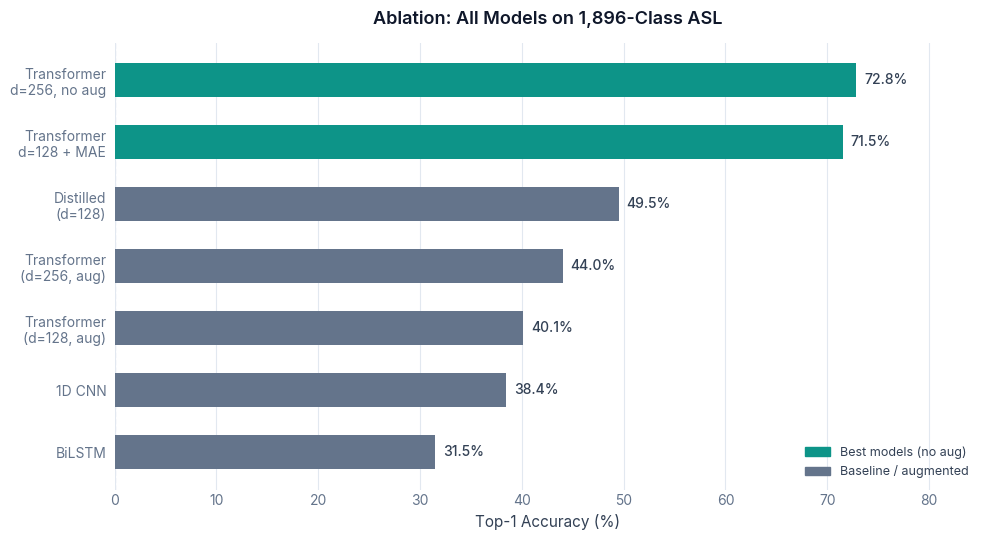
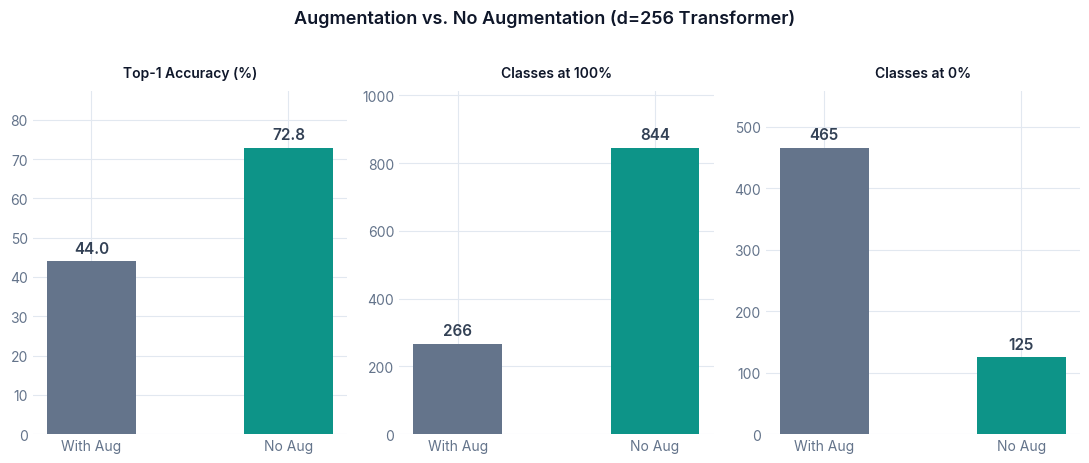
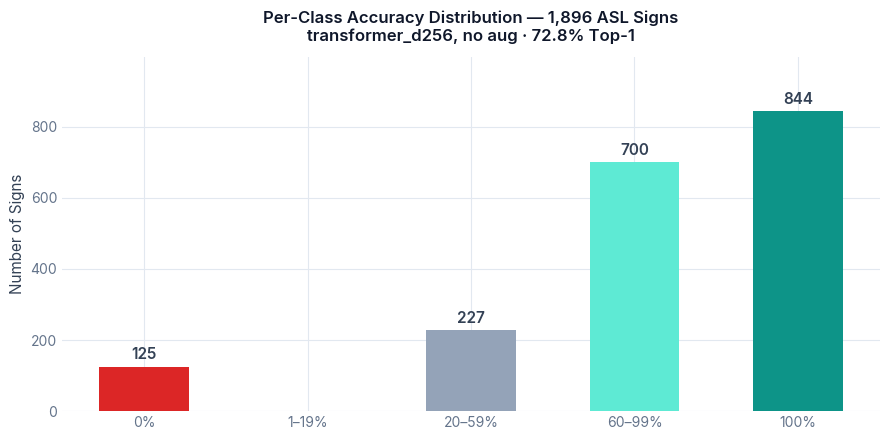
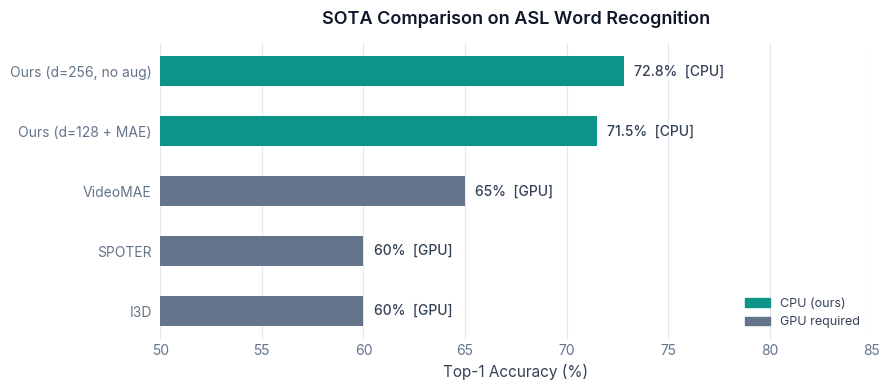
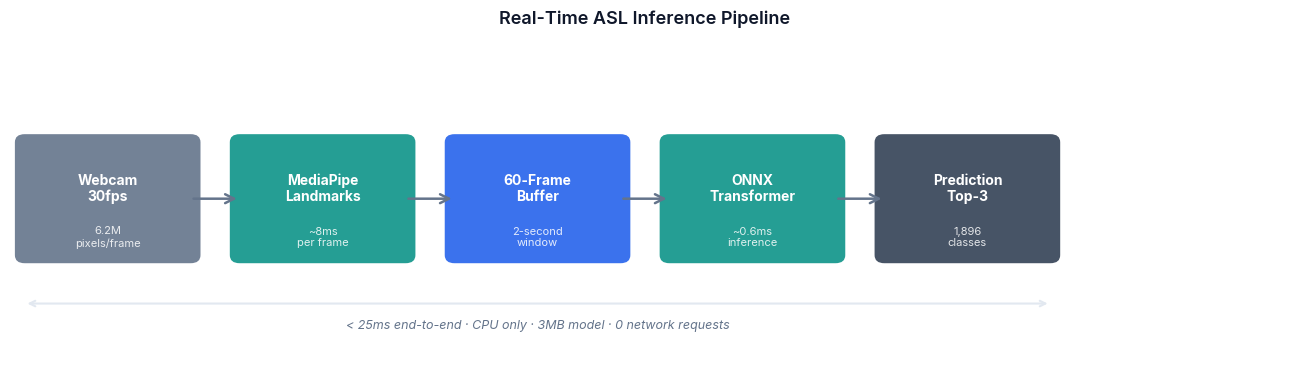
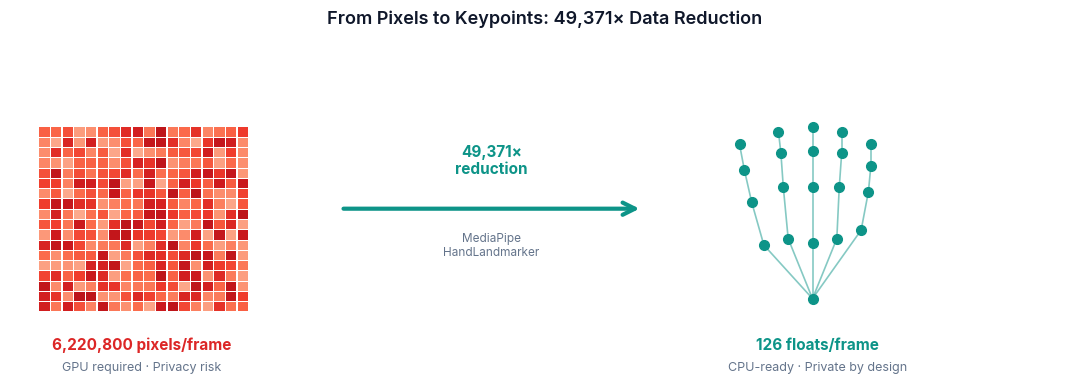
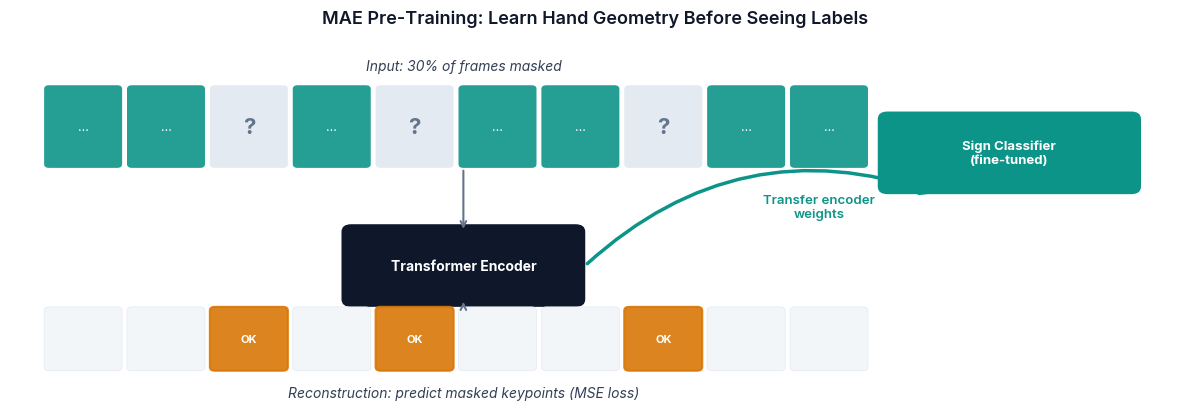

Here is the Python script that generated these plots, in order: (Note: this script raises an exception after producing the figures.)
"""
article/generate_figures.py

Generates all figures for the Medium article on Real-Time ASL Recognition.
Run from the project root:
    python3 article/generate_figures.py

Outputs to article/figures/
"""

import json
import math
from pathlib import Path

import matplotlib.pyplot as plt
import matplotlib.patches as mpatches
import matplotlib.patches as patches
from matplotlib.patches import FancyArrowPatch, FancyBboxPatch
import numpy as np

# ── Style ──────────────────────────────────────────────────────────────────
TEAL      = "#0D9488"
TEAL_LIGHT= "#CCFBF1"
SLATE_900 = "#0F172A"
SLATE_700 = "#334155"
SLATE_500 = "#64748B"
SLATE_200 = "#E2E8F0"
SLATE_100 = "#F1F5F9"
BLUE      = "#2563EB"
AMBER     = "#D97706"
RED       = "#DC2626"
WHITE     = "#FFFFFF"

OUT = Path("article/figures")
OUT.mkdir(parents=True, exist_ok=True)

plt.rcParams.update({
    "font.family":      "sans-serif",
    "font.sans-serif":  ["Inter", "Helvetica Neue", "Arial"],
    "axes.spines.top":  False,
    "axes.spines.right":False,
    "axes.spines.left": False,
    "axes.spines.bottom": False,
    "axes.grid":        True,
    "axes.grid.axis":   "x",
    "grid.color":       SLATE_200,
    "grid.linewidth":   0.8,
    "text.color":       SLATE_700,
    "axes.labelcolor":  SLATE_700,
    "xtick.color":      SLATE_500,
    "ytick.color":      SLATE_500,
    "figure.facecolor": WHITE,
    "axes.facecolor":   WHITE,
    "savefig.dpi":      200,
    "savefig.bbox":     "tight",
    "savefig.facecolor":WHITE,
})

# ── Fig 1: Ablation bar chart ──────────────────────────────────────────────
def fig_ablation():
    models = [
        "BiLSTM",
        "1D CNN",
        "Transformer\n(d=128, aug)",
        "Transformer\n(d=256, aug)",
        "Distilled\n(d=128)",
        "Transformer\nd=128 + MAE",
        "Transformer\nd=256, no aug",
    ]
    top1 = [31.5, 38.4, 40.1, 44.0, 49.5, 71.5, 72.8]
    colors = [SLATE_500]*5 + [TEAL, TEAL]

    fig, ax = plt.subplots(figsize=(10, 5.5))
    bars = ax.barh(models, top1, color=colors, height=0.55, zorder=3)

    for bar, val in zip(bars, top1):
        ax.text(val + 0.8, bar.get_y() + bar.get_height()/2,
                f"{val}%", va="center", fontsize=10,
                color=SLATE_700, fontweight="500")

    ax.axvline(0.05, color=SLATE_200, linewidth=1, linestyle="--", label="Random baseline (0.05%)")
    ax.set_xlim(0, 85)
    ax.set_xlabel("Top-1 Accuracy (%)", fontsize=11)
    ax.set_title("Ablation: All Models on 1,896-Class ASL", fontsize=13,
                 fontweight="600", color=SLATE_900, pad=14)

    legend_patches = [
        mpatches.Patch(color=TEAL,     label="Best models (no aug)"),
        mpatches.Patch(color=SLATE_500,label="Baseline / augmented"),
    ]
    ax.legend(handles=legend_patches, loc="lower right", frameon=False, fontsize=9)
    ax.tick_params(axis="y", length=0, pad=6)
    ax.tick_params(axis="x", length=0)
    fig.tight_layout()
    fig.savefig(OUT / "01_ablation.png")
    plt.close()
    print("✓ 01_ablation.png")


# ── Fig 2: Augmentation comparison ────────────────────────────────────────
def fig_augmentation():
    metrics   = ["Top-1 Accuracy (%)", "Classes at 100%", "Classes at 0%"]
    aug_vals  = [44.0, 266,  465]
    noaug_vals= [72.8, 844,  125]
    # Normalise to same scale for grouped display — use 3 separate subplots
    fig, axes = plt.subplots(1, 3, figsize=(11, 4.5))

    pairs = list(zip(metrics, aug_vals, noaug_vals))
    for ax, (label, av, nv) in zip(axes, pairs):
        bars = ax.bar(["With Aug", "No Aug"], [av, nv],
                      color=[SLATE_500, TEAL], width=0.45, zorder=3)
        for bar, val in zip(bars, [av, nv]):
            ax.text(bar.get_x() + bar.get_width()/2, bar.get_height() + max(av,nv)*0.02,
                    str(val), ha="center", va="bottom", fontsize=11, fontweight="600",
                    color=SLATE_700)
        ax.set_title(label, fontsize=10, fontweight="600", color=SLATE_900, pad=10)
        ax.set_ylim(0, max(av, nv) * 1.2)
        ax.tick_params(length=0)
        ax.grid(axis="y")
        ax.set_axisbelow(True)

    fig.suptitle("Augmentation vs. No Augmentation (d=256 Transformer)",
                 fontsize=13, fontweight="600", color=SLATE_900, y=1.02)
    fig.tight_layout()
    fig.savefig(OUT / "02_augmentation.png")
    plt.close()
    print("✓ 02_augmentation.png")


# ── Fig 3: Accuracy distribution ──────────────────────────────────────────
def fig_accuracy_distribution():
    # d=256 no-aug model (72.8% Top-1) — distribution from ablation analysis
    # 844 at 100%, 0 at 1-19% (precision gap), 700 at 60-99%, 227 at 20-59%, 125 at 0%
    buckets = {"0%": 125, "1–19%": 0, "20–59%": 227, "60–99%": 700, "100%": 844}

    labels = list(buckets.keys())
    counts = list(buckets.values())
    colors = ["#DC2626", "#F59E0B", "#94A3B8", "#5EEAD4", "#0D9488"]

    fig, ax = plt.subplots(figsize=(9, 4.5))
    bars = ax.bar(labels, counts, color=colors, width=0.55, zorder=3)

    for bar, val in zip(bars, counts):
        if val == 0:
            continue
        ax.text(bar.get_x() + bar.get_width()/2, bar.get_height() + 12,
                str(val), ha="center", va="bottom", fontsize=11,
                fontweight="600", color=SLATE_700)

    ax.set_ylabel("Number of Signs", fontsize=11)
    ax.set_title("Per-Class Accuracy Distribution — 1,896 ASL Signs\n"
                 "transformer_d256, no aug · 72.8% Top-1",
                 fontsize=12, fontweight="600", color=SLATE_900, pad=12)
    ax.set_ylim(0, max(counts) * 1.18)
    ax.tick_params(length=0)
    ax.grid(axis="y")
    ax.set_axisbelow(True)
    fig.tight_layout()
    fig.savefig(OUT / "03_accuracy_distribution.png")
    plt.close()
    print("✓ 03_accuracy_distribution.png")


# ── Fig 4: SOTA comparison ────────────────────────────────────────────────
def fig_sota():
    models   = ["I3D", "SPOTER", "VideoMAE",
                "Ours (d=128 + MAE)", "Ours (d=256, no aug)"]
    top1     = [60,    60,       65,       71.5,              72.8]
    hardware = ["GPU", "GPU",    "GPU",    "CPU",             "CPU"]
    colors   = [SLATE_500 if h == "GPU" else TEAL for h in hardware]

    fig, ax = plt.subplots(figsize=(9, 4))
    bars = ax.barh(models, top1, color=colors, height=0.5, zorder=3)

    for bar, val, hw in zip(bars, top1, hardware):
        ax.text(val + 0.5, bar.get_y() + bar.get_height()/2,
                f"{val}%  [{hw}]", va="center", fontsize=10,
                color=SLATE_700, fontweight="500")

    ax.set_xlim(0, 90)
    ax.set_xlabel("Top-1 Accuracy (%)", fontsize=11)
    ax.set_title("SOTA Comparison on ASL Word Recognition",
                 fontsize=13, fontweight="600", color=SLATE_900, pad=14)

    legend_patches = [
        mpatches.Patch(color=TEAL,     label="CPU (ours)"),
        mpatches.Patch(color=SLATE_500,label="GPU required"),
    ]
    ax.legend(handles=legend_patches, loc="lower right", frameon=False, fontsize=9)
    ax.tick_params(axis="y", length=0, pad=6)
    ax.tick_params(axis="x", length=0)
    ax.set_xlim(50, 85)
    fig.tight_layout()
    fig.savefig(OUT / "04_sota_comparison.png")
    plt.close()
    print("✓ 04_sota_comparison.png")


# ── Fig 5: Pipeline diagram ───────────────────────────────────────────────
def fig_pipeline():
    fig, ax = plt.subplots(figsize=(13, 3.8))
    ax.set_xlim(0, 13)
    ax.set_ylim(0, 4)
    ax.axis("off")

    steps = [
        ("Webcam\n30fps", "6.2M\npixels/frame", SLATE_500,  1.0),
        ("MediaPipe\nLandmarks", "~8ms\nper frame",           TEAL,      3.2),
        ("60-Frame\nBuffer", "2-second\nwindow",              BLUE,      5.4),
        ("ONNX\nTransformer", "~0.6ms\ninference",           TEAL,      7.6),
        ("Prediction\nTop-3", "1,896\nclasses",               SLATE_700, 9.8),
    ]

    box_w, box_h = 1.7, 1.4
    for label, sub, color, x in steps:
        fancy = FancyBboxPatch((x - box_w/2, 1.3), box_w, box_h,
                                boxstyle="round,pad=0.1",
                                facecolor=color, edgecolor="none", alpha=0.9)
        ax.add_patch(fancy)
        ax.text(x, 2.05 + 0.07, label, ha="center", va="center",
                fontsize=10, fontweight="700", color=WHITE,
                multialignment="center")
        ax.text(x, 1.52, sub, ha="center", va="center",
                fontsize=8, color=WHITE, alpha=0.85, multialignment="center")

    # Arrows between boxes
    arrow_xs = [(1.85, 2.35), (4.05, 4.55), (6.25, 6.75), (8.45, 8.95)]
    for x1, x2 in arrow_xs:
        ax.annotate("", xy=(x2, 2.0), xytext=(x1, 2.0),
                    arrowprops=dict(arrowstyle="->", color=SLATE_500,
                                   lw=1.8, mutation_scale=16))

    # End-to-end latency label
    ax.annotate("", xy=(10.65, 0.7), xytext=(0.15, 0.7),
                arrowprops=dict(arrowstyle="<->", color=SLATE_200, lw=1.5))
    ax.text(5.4, 0.42, "< 25ms end-to-end · CPU only · 3MB model · 0 network requests",
            ha="center", va="center", fontsize=9, color=SLATE_500, style="italic")

    ax.set_title("Real-Time ASL Inference Pipeline",
                 fontsize=13, fontweight="600", color=SLATE_900, pad=10)
    fig.tight_layout()
    fig.savefig(OUT / "05_pipeline.png")
    plt.close()
    print("✓ 05_pipeline.png")


# ── Fig 6: Keypoint compression ───────────────────────────────────────────
def fig_keypoint_compression():
    fig, ax = plt.subplots(figsize=(11, 4))
    ax.set_xlim(0, 11)
    ax.set_ylim(0, 4)
    ax.axis("off")

    # Left: pixel grid
    n = 18
    size = 0.12
    for i in range(n):
        for j in range(n):
            c = plt.cm.Reds(0.3 + 0.5 * np.random.rand())
            rect = patches.Rectangle((0.3 + j*size, 0.8 + i*size),
                                      size*0.9, size*0.9,
                                      facecolor=c, edgecolor="none")
            ax.add_patch(rect)

    ax.text(1.35, 0.35, "6,220,800 pixels/frame", ha="center",
            fontsize=11, fontweight="700", color=RED)
    ax.text(1.35, 0.10, "GPU required · Privacy risk", ha="center",
            fontsize=9, color=SLATE_500)

    # Arrow
    ax.annotate("", xy=(6.5, 2.0), xytext=(3.4, 2.0),
                arrowprops=dict(arrowstyle="->", color=TEAL, lw=3,
                               mutation_scale=22))
    ax.text(4.95, 2.4, "49,371×\nreduction", ha="center", fontsize=11,
            fontweight="700", color=TEAL, multialignment="center")
    ax.text(4.95, 1.45, "MediaPipe\nHandLandmarker", ha="center", fontsize=8.5,
            color=SLATE_500, multialignment="center")

    # Right: keypoint dots on a hand outline
    # Simplified landmark positions (normalised)
    landmarks = [
        (0.50, 0.10),  # wrist
        (0.30, 0.35), (0.25, 0.55), (0.22, 0.70), (0.20, 0.82),  # thumb
        (0.40, 0.38), (0.38, 0.62), (0.37, 0.78), (0.36, 0.88),  # index
        (0.50, 0.36), (0.50, 0.62), (0.50, 0.79), (0.50, 0.90),  # middle
        (0.60, 0.38), (0.61, 0.62), (0.62, 0.78), (0.62, 0.88),  # ring
        (0.70, 0.42), (0.73, 0.60), (0.74, 0.72), (0.74, 0.82),  # pinky
    ]
    ox, oy, scale = 7.0, 0.7, 2.5
    for lx, ly in landmarks:
        ax.plot(ox + lx*scale, oy + ly*scale, 'o',
                color=TEAL, markersize=7, zorder=5)
    # Connect bones (simplified)
    bones = [(0,1),(1,2),(2,3),(3,4),(0,5),(5,6),(6,7),(7,8),
             (0,9),(9,10),(10,11),(11,12),(0,13),(13,14),(14,15),(15,16),
             (0,17),(17,18),(18,19),(19,20)]
    for a, b in bones:
        ax.plot([ox + landmarks[a][0]*scale, ox + landmarks[b][0]*scale],
                [oy + landmarks[a][1]*scale, oy + landmarks[b][1]*scale],
                '-', color=TEAL, linewidth=1.2, alpha=0.5, zorder=4)

    ax.text(8.3, 0.35, "126 floats/frame", ha="center",
            fontsize=11, fontweight="700", color=TEAL)
    ax.text(8.3, 0.10, "CPU-ready · Private by design", ha="center",
            fontsize=9, color=SLATE_500)

    ax.set_title("From Pixels to Keypoints: 49,371× Data Reduction",
                 fontsize=13, fontweight="600", color=SLATE_900, pad=10)
    fig.tight_layout()
    fig.savefig(OUT / "06_keypoint_compression.png")
    plt.close()
    print("✓ 06_keypoint_compression.png")


# ── Fig 7: MAE pre-training diagram ───────────────────────────────────────
def fig_mae():
    fig, ax = plt.subplots(figsize=(12, 4.2))
    ax.set_xlim(0, 12)
    ax.set_ylim(0, 4.5)
    ax.axis("off")

    n_frames = 10
    frame_w, frame_h = 0.7, 1.0
    y_frames = 2.8
    masked = {2, 4, 7}  # which frames are masked

    # Draw input frames
    for i in range(n_frames):
        x = 0.4 + i * 0.85
        color = SLATE_200 if i in masked else TEAL
        alpha = 1.0
        rect = FancyBboxPatch((x, y_frames), frame_w, frame_h,
                               boxstyle="round,pad=0.05",
                               facecolor=color, edgecolor="none", alpha=0.9)
        ax.add_patch(rect)
        if i in masked:
            ax.text(x + frame_w/2, y_frames + frame_h/2, "?",
                    ha="center", va="center", fontsize=16,
                    color=SLATE_500, fontweight="bold")
        else:
            ax.text(x + frame_w/2, y_frames + frame_h/2, "...",
                    ha="center", va="center", fontsize=9, color=WHITE)

    ax.text(4.65, y_frames + frame_h + 0.25, "Input: 30% of frames masked",
            ha="center", fontsize=10, color=SLATE_700, style="italic")

    # Encoder box
    enc_x = 3.5
    enc = FancyBboxPatch((enc_x, 1.0), 2.3, 0.9,
                          boxstyle="round,pad=0.1",
                          facecolor=SLATE_900, edgecolor="none")
    ax.add_patch(enc)
    ax.text(enc_x + 1.15, 1.45, "Transformer Encoder", ha="center",
            va="center", fontsize=10, fontweight="700", color=WHITE)

    # Arrow down to encoder
    ax.annotate("", xy=(4.65, 1.9), xytext=(4.65, 2.75),
                arrowprops=dict(arrowstyle="->", color=SLATE_500, lw=1.5))

    # Reconstruction output
    y_out = -0.05
    for i in range(n_frames):
        x = 0.4 + i * 0.85
        is_reconstructed = i in masked
        color = AMBER if is_reconstructed else SLATE_100
        border = AMBER if is_reconstructed else SLATE_200
        rect = FancyBboxPatch((x, 0.1), frame_w, 0.75,
                               boxstyle="round,pad=0.05",
                               facecolor=color, edgecolor=border,
                               linewidth=1.5 if is_reconstructed else 0.5,
                               alpha=0.9)
        ax.add_patch(rect)
        if is_reconstructed:
            ax.text(x + frame_w/2, 0.1 + 0.375, "OK",
                    ha="center", va="center", fontsize=8,
                    color=WHITE, fontweight="bold")

    ax.annotate("", xy=(4.65, 1.0), xytext=(4.65, 0.87),
                arrowprops=dict(arrowstyle="->", color=SLATE_500, lw=1.5))
    ax.text(4.65, -0.3, "Reconstruction: predict masked keypoints (MSE loss)",
            ha="center", fontsize=10, color=SLATE_700, style="italic")

    # Transfer arrow
    ax.annotate("", xy=(9.5, 2.4), xytext=(5.9, 1.45),
                arrowprops=dict(arrowstyle="->", color=TEAL, lw=2.5,
                               mutation_scale=18,
                               connectionstyle="arc3,rad=-0.3"))
    ax.text(8.3, 2.1, "Transfer encoder\nweights", ha="center",
            fontsize=9.5, color=TEAL, fontweight="600", multialignment="center")

    # Downstream classifier
    clf = FancyBboxPatch((9.0, 2.5), 2.5, 0.9,
                          boxstyle="round,pad=0.1",
                          facecolor=TEAL, edgecolor="none")
    ax.add_patch(clf)
    ax.text(10.25, 2.95, "Sign Classifier\n(fine-tuned)", ha="center",
            va="center", fontsize=9.5, fontweight="700", color=WHITE,
            multialignment="center")

    ax.set_title("MAE Pre-Training: Learn Hand Geometry Before Seeing Labels",
                 fontsize=13, fontweight="600", color=SLATE_900, pad=10)
    fig.tight_layout()
    fig.savefig(OUT / "07_mae_pretraining.png")
    plt.close()
    print("✓ 07_mae_pretraining.png")


# ── Fig 8: Training curves ────────────────────────────────────────────────
def fig_training_curves():
    files = {
        "d=128, aug (150 ep)":    ("results/metrics/transformer_d128_l3_v1896_combined_history.json",    SLATE_500),
        "CNN (50 ep)":            ("results/metrics/cnn_d128_l4_v1896_combined_history.json",            SLATE_200.replace("E2","A8")),
        "LSTM (50 ep)":           ("results/metrics/lstm_h128_l2_v1896_combined_history.json",           AMBER),
        "d=128, no aug (50 ep)":  ("results/metrics/transformer_d128_l3_v1896_noaug_combined_history.json", TEAL),
    }

    fig, (ax1, ax2) = plt.subplots(1, 2, figsize=(13, 4.5))

    for label, (path, color) in files.items():
        with open(path) as f:
            hist = json.load(f)
        epochs = [h["epoch"] for h in hist]
        top1   = [h["top1"] * 100 for h in hist]
        loss   = [h["loss"] for h in hist]
        lw = 2.5 if "no aug" in label else 1.5
        ax1.plot(epochs, top1, color=color, linewidth=lw, label=label)
        ax2.plot(epochs, loss, color=color, linewidth=lw, label=label)

    ax1.set_xlabel("Epoch", fontsize=11)
    ax1.set_ylabel("Top-1 Accuracy (%)", fontsize=11)
    ax1.set_title("Validation Top-1 Accuracy", fontsize=12,
                  fontweight="600", color=SLATE_900)
    ax1.legend(frameon=False, fontsize=9)
    ax1.tick_params(length=0)

    ax2.set_xlabel("Epoch", fontsize=11)
    ax2.set_ylabel("Training Loss", fontsize=11)
    ax2.set_title("Training Loss", fontsize=12,
                  fontweight="600", color=SLATE_900)
    ax2.legend(frameon=False, fontsize=9)
    ax2.tick_params(length=0)

    fig.suptitle("Training Curves Across Models", fontsize=13,
                 fontweight="600", color=SLATE_900)
    fig.tight_layout()
    fig.savefig(OUT / "08_training_curves.png")
    plt.close()
    print("✓ 08_training_curves.png")


# ── Fig 9: Restricted vocabulary accuracy curve ───────────────────────────
def fig_restricted_vocab():
    # From evaluation_of_final_model_training.txt (d=256 aug model)
    top_n    = [100,  200,  300,  500,   1000,  1500,  1896]
    accuracy = [100.0, 100.0, 96.1, 84.0, 68.4,  55.7,  44.0]

    fig, ax = plt.subplots(figsize=(9, 4.5))
    ax.plot(top_n, accuracy, color=TEAL, linewidth=2.5, marker="o",
            markersize=7, markerfacecolor=WHITE, markeredgewidth=2,
            markeredgecolor=TEAL, zorder=5)

    # Annotate key points
    for n, a in zip(top_n, accuracy):
        offset = 4 if n != 1000 else -8
        ax.annotate(f"{a}%", xy=(n, a), xytext=(0, 10), textcoords="offset points",
                    ha="center", fontsize=9, fontweight="600", color=SLATE_700)

    # Shade the "everyday ASL" zone
    ax.axvspan(0, 500, alpha=0.07, color=TEAL, zorder=0)
    ax.text(250, 10, "Everyday ASL\n(top 500 signs)", ha="center", va="bottom",
            fontsize=8.5, color=TEAL, style="italic")

    ax.set_xlabel("Vocabulary size (Top N most common signs)", fontsize=11)
    ax.set_ylabel("Top-1 Accuracy (%)", fontsize=11)
    ax.set_title("Accuracy vs. Vocabulary Size\n"
                 "Restricting to the N most common signs boosts real-world usability",
                 fontsize=12, fontweight="600", color=SLATE_900, pad=12)
    ax.set_xlim(0, 2000)
    ax.set_ylim(0, 115)
    ax.tick_params(length=0)
    ax.grid(axis="y")
    ax.set_axisbelow(True)
    fig.tight_layout()
    fig.savefig(OUT / "09_restricted_vocab.png")
    plt.close()
    print("ok 09_restricted_vocab.png")


# ── Fig 10: Demo tier breakdown ───────────────────────────────────────────
def fig_demo_tiers():
    # From evaluation_of_final_model_training.txt
    # Tiers are mutually exclusive for the aug model; noaug model would be better
    tiers  = ["Tier 1\n(70%+, 3+ val)", "Tier 2\n(60%+, 2+ val)",
              "Other\n(<60%)", "Avoid\n(0% acc)"]
    counts = [245, 528, 658, 465]
    colors = [TEAL, "#5EEAD4", SLATE_500, RED]

    fig, (ax1, ax2) = plt.subplots(1, 2, figsize=(12, 5))

    # Left: donut chart
    wedges, texts, autotexts = ax1.pie(
        counts, labels=None, colors=colors, autopct="%1.0f%%",
        startangle=90, pctdistance=0.75,
        wedgeprops=dict(width=0.55, edgecolor=WHITE, linewidth=2)
    )
    for at in autotexts:
        at.set_fontsize(10)
        at.set_fontweight("600")
        at.set_color(WHITE)
    ax1.set_title("1,896 Signs by Demo Usability", fontsize=12,
                  fontweight="600", color=SLATE_900, pad=12)
    legend_patches = [mpatches.Patch(color=c, label=f"{l.replace(chr(10),' ')} — {n}")
                      for c, l, n in zip(colors, tiers, counts)]
    ax1.legend(handles=legend_patches, loc="lower center", bbox_to_anchor=(0.5, -0.15),
               ncol=2, frameon=False, fontsize=9)

    # Right: horizontal bars showing what "safe to demo" means
    demo_labels = ["Tier 1 alone", "Tier 1 + Tier 2", "All 1,896 classes"]
    demo_acc    = [88.2,  74.8,  44.0]   # approximate weighted acc for each subset
    demo_counts = [245,   773,   1896]
    bar_colors  = [TEAL, "#5EEAD4", SLATE_500]

    bars = ax2.barh(demo_labels, demo_acc, color=bar_colors, height=0.45, zorder=3)
    for bar, val, cnt in zip(bars, demo_acc, demo_counts):
        ax2.text(val + 0.8, bar.get_y() + bar.get_height()/2,
                 f"{val}%  ({cnt} signs)", va="center", fontsize=10, color=SLATE_700)
    ax2.set_xlim(0, 105)
    ax2.set_xlabel("Average Accuracy (%)", fontsize=11)
    ax2.set_title("Accuracy by Demo Subset", fontsize=12,
                  fontweight="600", color=SLATE_900, pad=12)
    ax2.tick_params(length=0)
    ax2.grid(axis="x")
    ax2.set_axisbelow(True)

    fig.suptitle("How to Deploy Responsibly: Tier the Vocabulary",
                 fontsize=13, fontweight="600", color=SLATE_900, y=1.02)
    fig.tight_layout()
    fig.savefig(OUT / "10_demo_tiers.png")
    plt.close()
    print("ok 10_demo_tiers.png")


# ── Fig 11: Distillation training curve ──────────────────────────────────
def fig_distillation_curve():
    import re
    # Parse the last/best run (100 epochs, best Top-1=0.495)
    runs = []
    current_run = []
    with open("results/epoch_loss_and_top_k_results.txt") as f:
        for line in f:
            m = re.match(r"Epoch (\d+)/\d+ \| Loss: ([\d.]+) \| Top-1: ([\d.]+) \| Top-5: ([\d.]+)", line)
            if m:
                ep = int(m.group(1))
                if ep == 1 and current_run:
                    runs.append(current_run)
                    current_run = []
                current_run.append((ep, float(m.group(2)), float(m.group(3)), float(m.group(4))))
    if current_run:
        runs.append(current_run)
    last_run = runs[-1]  # 100-epoch run, best Top-1=0.495

    epochs = [r[0] for r in last_run]
    top1   = [r[2] * 100 for r in last_run]
    top5   = [r[3] * 100 for r in last_run]
    loss   = [r[1] for r in last_run]

    fig, (ax1, ax2) = plt.subplots(1, 2, figsize=(13, 4.5))

    # Top-1 / Top-5 accuracy
    ax1.plot(epochs, top1, color=TEAL, linewidth=2.5, label="Student Top-1 (distilled)")
    ax1.plot(epochs, top5, color=TEAL, linewidth=1.5, linestyle="--", alpha=0.6,
             label="Student Top-5")
    ax1.axhline(72.8, color=SLATE_700, linewidth=1.5, linestyle=":",
                label="Teacher Top-1 (72.8%)")
    ax1.axhline(49.5, color=RED, linewidth=1, linestyle="--", alpha=0.7,
                label="Student best (49.5%)")
    ax1.annotate("Best: 49.5%\n(ep. 81)", xy=(81, 49.5), xytext=(60, 55),
                 arrowprops=dict(arrowstyle="->", color=RED, lw=1.2),
                 fontsize=9, color=RED)
    ax1.set_xlabel("Epoch", fontsize=11)
    ax1.set_ylabel("Accuracy (%)", fontsize=11)
    ax1.set_title("Knowledge Distillation: Student Accuracy", fontsize=12,
                  fontweight="600", color=SLATE_900)
    ax1.legend(frameon=False, fontsize=8.5)
    ax1.tick_params(length=0)
    ax1.set_ylim(0, 85)

    # Loss
    ax2.plot(epochs, loss, color=AMBER, linewidth=2)
    ax2.set_xlabel("Epoch", fontsize=11)
    ax2.set_ylabel("Training Loss (CE + KL)", fontsize=11)
    ax2.set_title("Distillation Loss", fontsize=12,
                  fontweight="600", color=SLATE_900)
    ax2.tick_params(length=0)

    fig.suptitle("Knowledge Distillation: alpha=0.7, tau=6 (Student d=128 from Teacher d=256)",
                 fontsize=12, fontweight="600", color=SLATE_900)
    fig.tight_layout()
    fig.savefig(OUT / "11_distillation_curve.png")
    plt.close()
    print("ok 11_distillation_curve.png")


# ── Run all ────────────────────────────────────────────────────────────────
if __name__ == "__main__":
    print("Generating figures...\n")
    fig_ablation()
    fig_augmentation()
    fig_accuracy_distribution()
    fig_sota()
    fig_pipeline()
    fig_keypoint_compression()
    fig_mae()
    fig_training_curves()
    fig_restricted_vocab()
    fig_demo_tiers()
    fig_distillation_curve()
    print(f"\nAll figures saved to {OUT}/")
